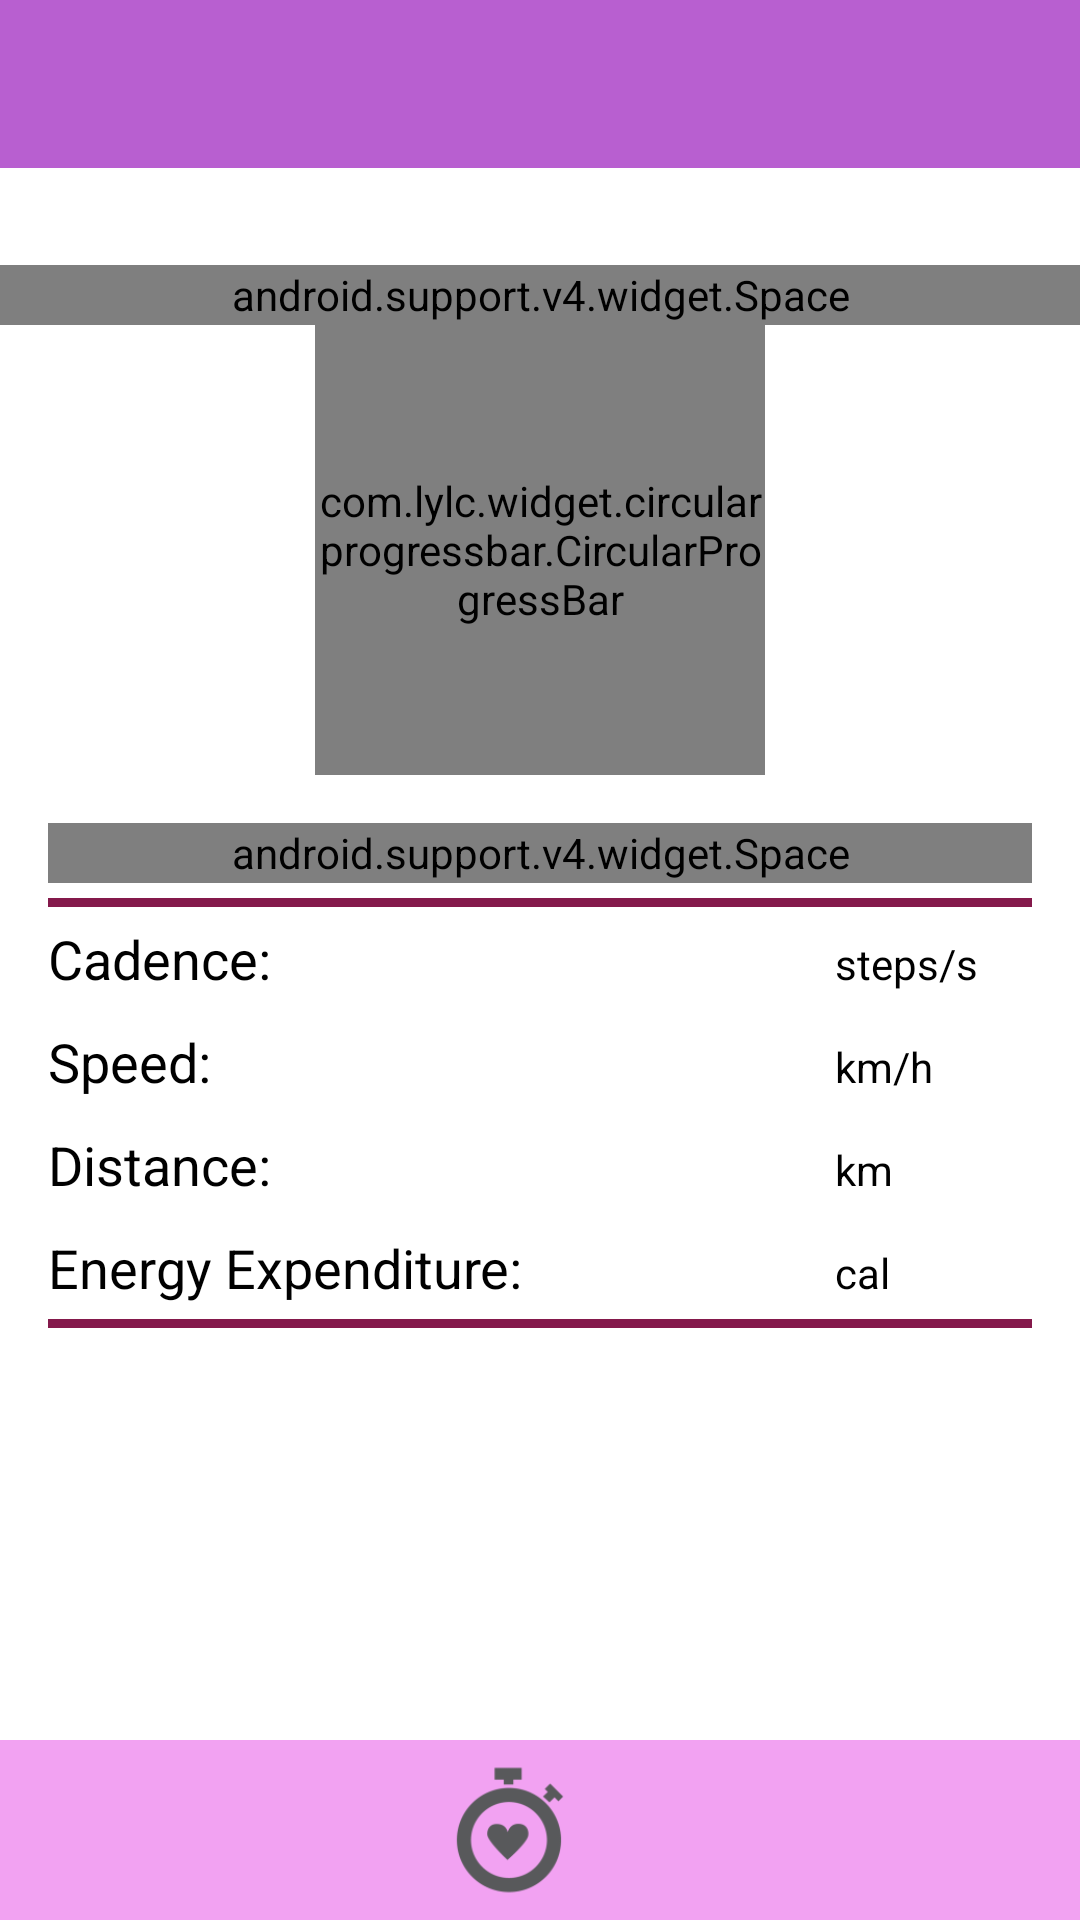

Write the Android layout XML for this screen, with the resource values it uses.
<!-- AndroidManifest.xml: application theme AppTheme -->
<!-- res/layout/activity_pedometer.xml -->
<RelativeLayout xmlns:android="http://schemas.android.com/apk/res/android"
    xmlns:app="http://schemas.android.com/apk/res-auto"
    xmlns:circular="http://schemas.android.com/apk/res-auto"
    xmlns:tools="http://schemas.android.com/tools"
    android:layout_width="match_parent"
    android:layout_height="match_parent"
    android:background="@color/background"
    android:orientation="vertical"
    tools:context="com.mueller.mobileSports.pedometer.PedometerActivity">


    <LinearLayout
        android:id="@+id/PF_LayoutDateView"
        android:layout_width="match_parent"
        android:layout_height="wrap_content"
        android:layout_alignParentStart="true"
        android:layout_below="@+id/my_toolbar"
        android:gravity="center">

        <TextView
            android:id="@+id/PF_DateView"
            android:layout_width="wrap_content"
            android:layout_height="wrap_content"
            android:layout_gravity="center"
            android:layout_marginEnd="20dp"
            android:layout_marginTop="8dp"
            android:text="@string/emptyString"
            android:textSize="18sp"
            android:textStyle="normal|bold|italic"
            android:typeface="sans" />
    </LinearLayout>


    <LinearLayout
        android:layout_width="match_parent"
        android:layout_height="match_parent"
        android:layout_alignParentStart="true"
        android:layout_below="@+id/circularprogressbar3"
        android:orientation="vertical"
        android:paddingBottom="@dimen/activity_vertical_margin"
        android:paddingLeft="@dimen/activity_horizontal_margin"
        android:paddingRight="@dimen/activity_horizontal_margin"
        android:paddingTop="@dimen/activity_vertical_margin">

        <android.support.v4.widget.Space
            android:layout_width="match_parent"
            android:layout_height="20dp" />

        <View
            android:layout_width="match_parent"
            android:layout_height="3dip"
            android:layout_marginBottom="5dp"
            android:layout_marginTop="5dp"
            android:background="@color/mySpinnerColor" />


        <LinearLayout
            android:layout_width="match_parent"
            android:layout_height="wrap_content"
            android:orientation="horizontal">

            <TextView
                android:layout_width="0dp"
                android:layout_height="wrap_content"
                android:layout_weight="3"
                android:text="@string/cadence"
                android:textSize="18sp" />

            <TextView
                android:id="@+id/PF_CadenceView"
                android:layout_width="0dp"
                android:layout_height="wrap_content"
                android:layout_weight="1" />

            <TextView
                android:layout_width="0dp"
                android:layout_height="wrap_content"
                android:layout_weight="1"
                android:text="@string/steps_s" />

        </LinearLayout>

        <LinearLayout
            android:layout_width="match_parent"
            android:layout_height="wrap_content"
            android:orientation="horizontal">

            <TextView
                android:layout_width="0dp"
                android:layout_height="wrap_content"
                android:layout_weight="3"
                android:paddingTop="10dp"
                android:text="@string/speed"
                android:textSize="18sp" />

            <TextView
                android:id="@+id/PF_SpeedView"
                android:layout_width="0dp"
                android:layout_height="wrap_content"
                android:layout_weight="1" />

            <TextView
                android:layout_width="0dp"
                android:layout_height="wrap_content"
                android:layout_weight="1"
                android:text="@string/km_h" />

        </LinearLayout>

        <LinearLayout
            android:layout_width="match_parent"
            android:layout_height="wrap_content"
            android:orientation="horizontal">


            <TextView
                android:layout_width="0dp"
                android:layout_height="wrap_content"
                android:layout_weight="3"
                android:paddingTop="10dp"
                android:text="@string/distance"
                android:textSize="18sp" />

            <TextView
                android:id="@+id/PF_DistanceView"
                android:layout_width="0dp"
                android:layout_height="wrap_content"
                android:layout_weight="1" />

            <TextView
                android:layout_width="0dp"
                android:layout_height="wrap_content"
                android:layout_weight="1"
                android:text="@string/km" />

        </LinearLayout>

        <LinearLayout
            android:layout_width="match_parent"
            android:layout_height="wrap_content"
            android:orientation="horizontal">

            <TextView
                android:layout_width="0dp"
                android:layout_height="wrap_content"
                android:layout_weight="3"
                android:paddingTop="10dp"
                android:text="@string/energy_expenditure"
                android:textSize="18sp" />

            <TextView
                android:id="@+id/PF_EnergyExpenditure"
                android:layout_width="0dp"
                android:layout_height="wrap_content"
                android:layout_weight="1" />

            <TextView
                android:layout_width="0dp"
                android:layout_height="wrap_content"
                android:layout_weight="1"
                android:text="@string/cal" />

        </LinearLayout>

        <View
            android:layout_width="match_parent"
            android:layout_height="3dip"
            android:layout_marginBottom="5dp"
            android:layout_marginTop="5dp"
            android:background="@color/mySpinnerColor" />

    </LinearLayout>

    <LinearLayout
        android:id="@+id/PM_bottomBar"
        android:layout_width="match_parent"
        android:layout_height="60dp"
        android:layout_alignParentBottom="true"
        android:layout_alignParentStart="true"
        android:background="@color/lower_toolbar"
        android:gravity="center"
        android:orientation="horizontal">

        <ImageButton
            android:id="@+id/PM_HeartRateBtn"
            android:layout_width="50dp"
            android:layout_height="50dp"
            android:layout_marginEnd="20dp"
            android:background="@null"
            android:clickable="true"
            android:contentDescription="@string/emptyString"
            android:onClick="onClickPedometerActivity"
            android:scaleType="fitXY"
            android:src="@mipmap/ic_heart"
            android:visibility="visible" />


    </LinearLayout>

    <com.lylc.widget.circularprogressbar.CircularProgressBar
        android:id="@+id/circularprogressbar3"
        style="@style/Widget.ProgressBar.CircularProgressBar"
        android:layout_width="150dip"
        android:layout_height="150dip"
        android:layout_below="@+id/linearLayout"
        android:layout_centerHorizontal="true"
        circular:cpb_title="Title" />

    <LinearLayout
        android:id="@+id/linearLayout"
        android:layout_width="match_parent"
        android:layout_height="wrap_content"
        android:layout_alignParentStart="true"
        android:layout_below="@+id/PF_LayoutDateView"
        android:gravity="center"
        android:orientation="vertical">

        <android.support.v4.widget.Space
            android:layout_width="match_parent"
            android:layout_height="20dp" />

    </LinearLayout>

    <android.support.v7.widget.Toolbar
        android:id="@+id/my_toolbar"
        android:layout_width="fill_parent"
        android:layout_height="?attr/actionBarSize"
        android:layout_alignParentStart="true"
        android:layout_alignParentTop="true"
        android:background="@color/primary"
        android:theme="@style/ThemeOverlay.AppCompat.ActionBar"
        app:popupTheme="@style/ThemeOverlay.AppCompat.Light" />


</RelativeLayout>
<!-- resources referenced by this layout -->
<resources>
  <color name="background">#ffffff</color>
  <color name="lower_toolbar">#f2a2f2</color>
  <color name="mySpinnerColor">#84194B</color>
  <color name="primary">#b85fd0</color>
  <dimen name="activity_horizontal_margin">16dp</dimen>
  <dimen name="activity_vertical_margin">16dp</dimen>
  <!-- mipmap ic_heart: png bitmap (mipmap-hdpi, 1750 bytes) -->
  <string name="cadence">Cadence:</string>
  <string name="cal">cal</string>
  <string name="distance">Distance:</string>
  <string name="emptyString" />
  <string name="energy_expenditure">Energy Expenditure:</string>
  <string name="km">km</string>
  <string name="km_h">km/h</string>
  <string name="speed">Speed:</string>
  <string name="steps_s">steps/s</string>
  <style name="AppTheme" parent="Theme.AppCompat.Light.NoActionBar">
          <item name="android:colorPrimaryDark">@color/primaryDark</item>
          <item name="colorPrimary">@color/primary</item>
          <item name="android:textColor">@color/textColor</item>
          <item name="android:colorAccent">@color/circular_progress_default_background</item>
  
      </style>
  <color name="primaryDark">#804291</color>
  <color name="textColor">#000000</color>
</resources>
